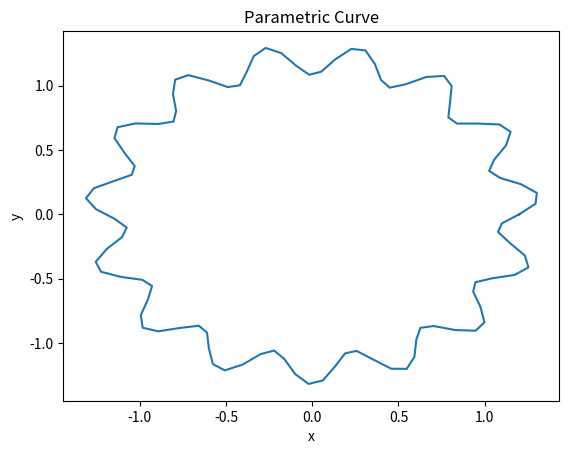
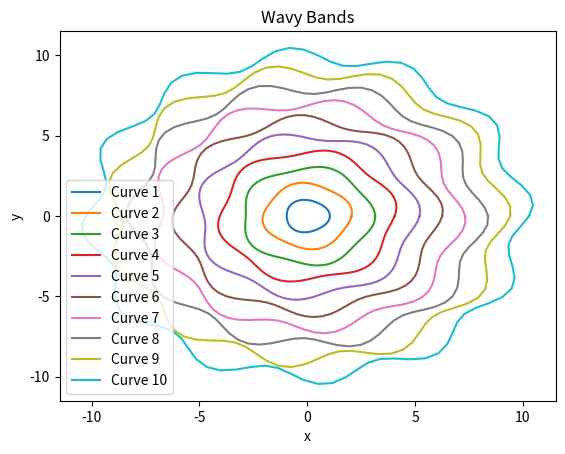

Here is the Python script that generated these plots, in order:
import numpy as np
import matplotlib.pyplot as plt
import random

#Problem a
# Creating the vector t
t = np.linspace(0, np.pi, 30)

# Creating the vector y as the cosine of t
y = np.cos(t)

# Calculating the sum S
S = np.sum(t * y)

# Printing the result
print("The sum is " + str(S))


#Problem 2

#Initializing parameters
R = 1.2
delta_r = 0.1
f = 15
p = 0
theta = np.linspace(0,2*np.pi, 100)

#Initialize equations for first figure
x = R*(1+delta_r*np.sin(f*theta +p))*np.cos(theta)
y = R*(1+delta_r*np.sin(f*theta +p))*np.sin(theta)

#Plot
fig1,ax1 = plt.subplots()
ax1.plot(x,y)
ax1.set_xlabel('x')
ax1.set_ylabel('y')
plt.title("Parametric Curve")
plt.show()

#Reinitialize parameters
num_curves = 10
delta_r = 0.05

#Create the curves
fig2, ax2 = plt.subplots()
for i in range(1, num_curves + 1):
    R = i
    f = 2 + i

    # Generate a random value for p
    p = random.uniform(0, 2)

    x = R*(1 + delta_r*np.sin(f*theta + p))*np.cos(theta)
    y = R*(1 + delta_r*np.sin(f*theta + p))*np.sin(theta)

    ax2.plot(x, y, label=f'Curve {i}')

ax2.set_xlabel('x')
ax2.set_ylabel('y')
ax2.legend()
plt.title("Wavy Bands")
plt.show()






